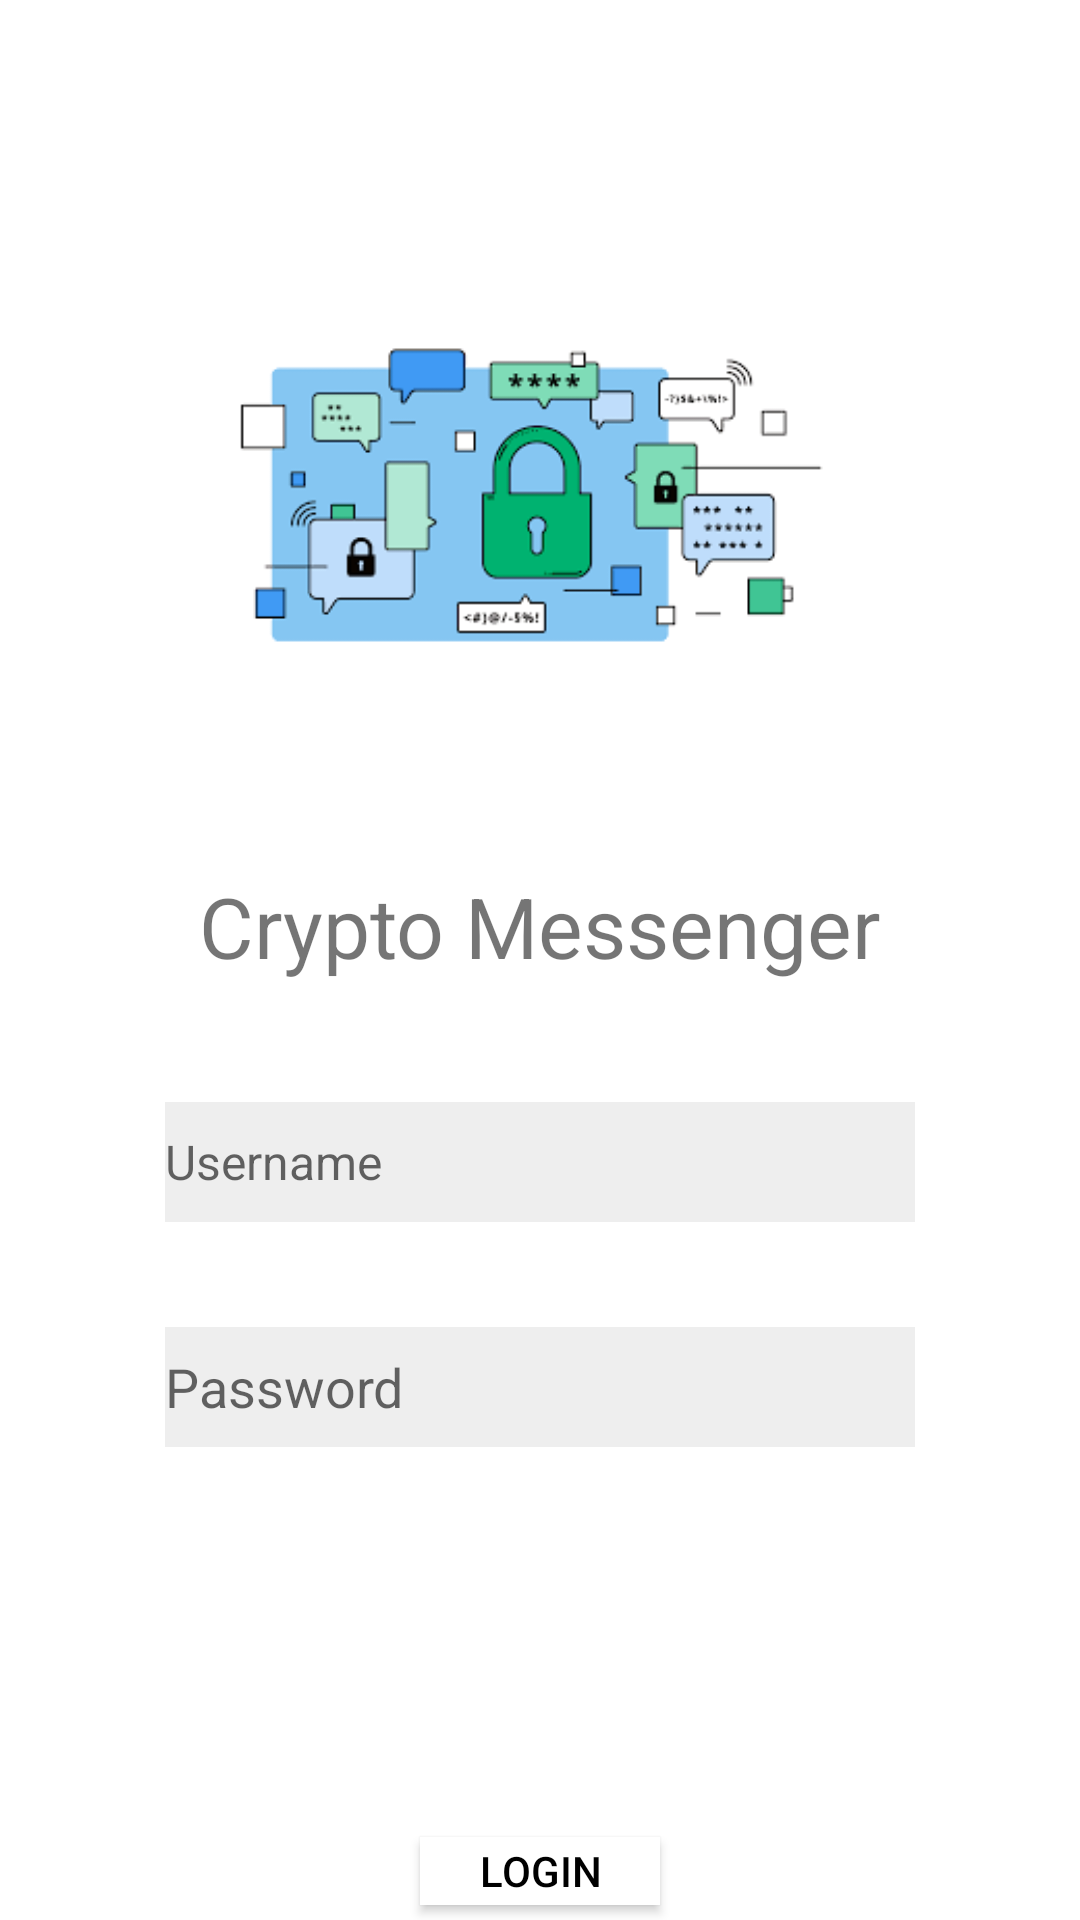

Reconstruct the res/layout file that produces this screen, plus the resources it refers to.
<!-- AndroidManifest.xml: application theme Theme.CryptoMessenger -->
<!-- res/layout/activity_main.xml -->
<?xml version="1.0" encoding="utf-8"?>
<RelativeLayout xmlns:android="http://schemas.android.com/apk/res/android"
    xmlns:app="http://schemas.android.com/apk/res-auto"
    xmlns:tools="http://schemas.android.com/tools"
    android:layout_width="match_parent"
    android:layout_height="match_parent"
    android:background="@color/white"
    tools:context=".MainActivity">

    <ImageView
        android:layout_height="250dp"
        android:layout_width="220dp"
        android:layout_centerHorizontal="true"
        android:layout_alignParentTop="true"
        app:srcCompat="@drawable/login"
        android:layout_marginTop="40dp"
        android:id="@+id/imageView"/>
    <TextView
        android:id="@+id/textView3"
        android:layout_width="wrap_content"
        android:layout_height="wrap_content"
        android:text="Crypto Messenger"
        android:textSize="28sp"
        android:layout_centerHorizontal="true"
        android:layout_below="@+id/imageView"
        />

    <EditText
        android:background="#11000000"
        android:layout_height="40dp"
        android:layout_width="250dp"
        android:layout_centerHorizontal="true"
        android:id="@+id/editText"
        android:layout_marginTop="40dp"
        android:layout_marginBottom="35dp"
        android:layout_below="@+id/textView3"
        android:textSize="16dp"
        android:inputType="textPersonName"
        android:hint="Username"
        android:ems="10"
        android:drawableLeft="@drawable/ic_action_user"/>

    <EditText
        android:background="#11000000"
        android:layout_height="40dp"
        android:layout_width="250dp"
        android:id="@+id/editText2"
        android:layout_marginBottom="130dp"
        android:layout_below="@+id/editText"
        android:inputType="textPassword"
        android:hint="Password"
        android:ems="10"
        android:drawableLeft="@drawable/ic_action_pass"
        android:layout_alignStart="@+id/editText"
        android:layout_alignLeft="@+id/editText"
        />
    <Button
        android:id="@+id/login_Button"
        android:layout_width="80dp"
        android:layout_height="50dp"
        android:layout_centerHorizontal="true"
        android:background="@color/white"
        android:textColor="@color/black"
        android:onClick="home"

        android:layout_marginBottom="5dp"
        android:text="LOGIN"
        android:layout_below="@+id/editText2"
        />




    <TextView
        android:layout_below="@+id/login_Button"
        android:layout_height="wrap_content"
        android:layout_width="wrap_content"
        android:layout_centerHorizontal="true"
        android:id="@+id/textViewInfo"

        android:layout_marginBottom="6dp"

        android:text="No of incorrect attempts:"/>




</RelativeLayout>
<!-- resources referenced by this layout -->
<resources>
  <!-- drawable login: png bitmap (drawable-v24, 4960 bytes) -->
  <style name="Theme.CryptoMessenger" parent="Theme.MaterialComponents.DayNight.DarkActionBar">
          
          <item name="colorPrimary">@color/teal_200</item>
          <item name="colorPrimaryVariant">@color/white</item>
          <item name="colorOnPrimary">@color/white</item>
          <item name="android:windowFullscreen">true</item>
          
          <item name="colorSecondary">@color/teal_200</item>
          <item name="colorSecondaryVariant">@color/teal_700</item>
          <item name="colorOnSecondary">@color/black</item>
          
          <item name="android:statusBarColor" tools:targetApi="l">?attr/colorPrimaryVariant</item>
          
      </style>
  <!-- not gathered from this repository: default colours our renderer supplied (Android Studio template values) -->
  <color name="teal_200">#FF03DAC5</color>
  <color name="teal_700">#FF018786</color>
  <color name="black">#FF000000</color>
  <color name="white">#FFFFFFFF</color>
</resources>
